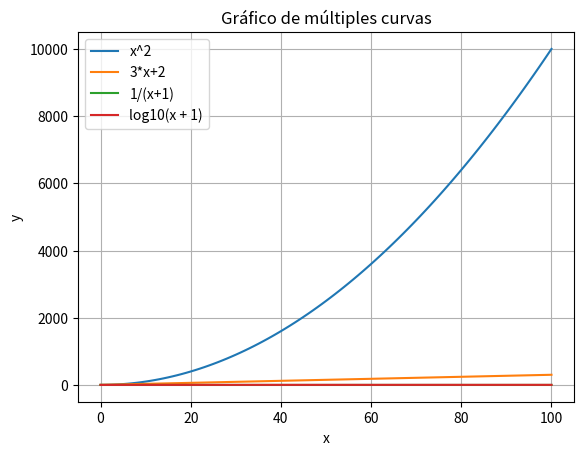
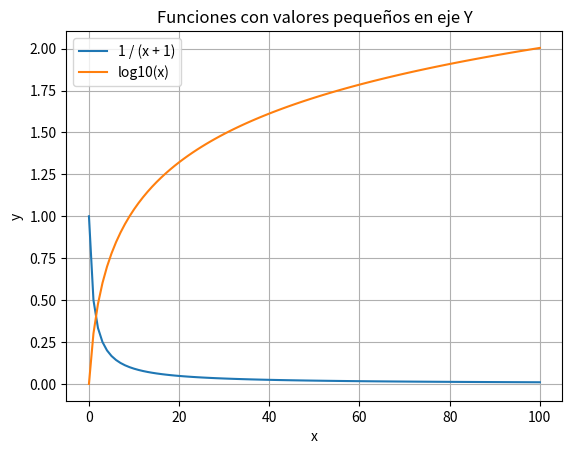

These charts were generated, in order, by the following Python code:
import matplotlib.pyplot as plt
import numpy as np

x = np.arange(101)

y = x**2

z = 3*x + 2

q = 1/(x+1)

e = np.log10(x + 1)

fig, ax = plt.subplots()

ax.plot(x, y, label='x^2')
ax.plot(x, z, label='3*x+2')
ax.plot(x, q, label='1/(x+1)')
ax.plot(x, e, label='log10(x + 1)')

ax.set_title("Gráfico de múltiples curvas")
ax.set_xlabel('x')
ax.set_ylabel('y')
ax.grid()
ax.legend()
plt.show()

fig2, ax2 = plt.subplots()
ax2.plot(x, q, label="1 / (x + 1)")
ax2.plot(x, e, label="log10(x)")
ax2.set_title("Funciones con valores pequeños en eje Y")
ax2.set_xlabel("x")
ax2.set_ylabel("y")
ax2.legend()
ax2.grid(True)
plt.show()